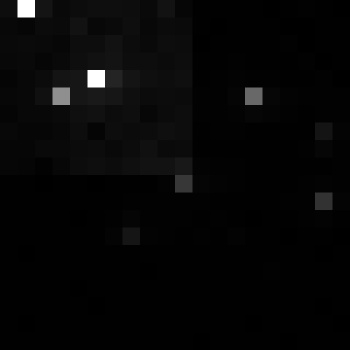

Values plotted in this chart, from the file beside it:
, xmin, ymin, lat, lon, area, perimeter, max_nanowatts, min_nanowatts, moonlight_illumination, clear_sky_confidence, mean_nanowatts
0, 1144, 3072, -6.661, -6.661, 1.0, 0.0, 14.28, 0.1157, 11.82, 0.0, 0.7681
